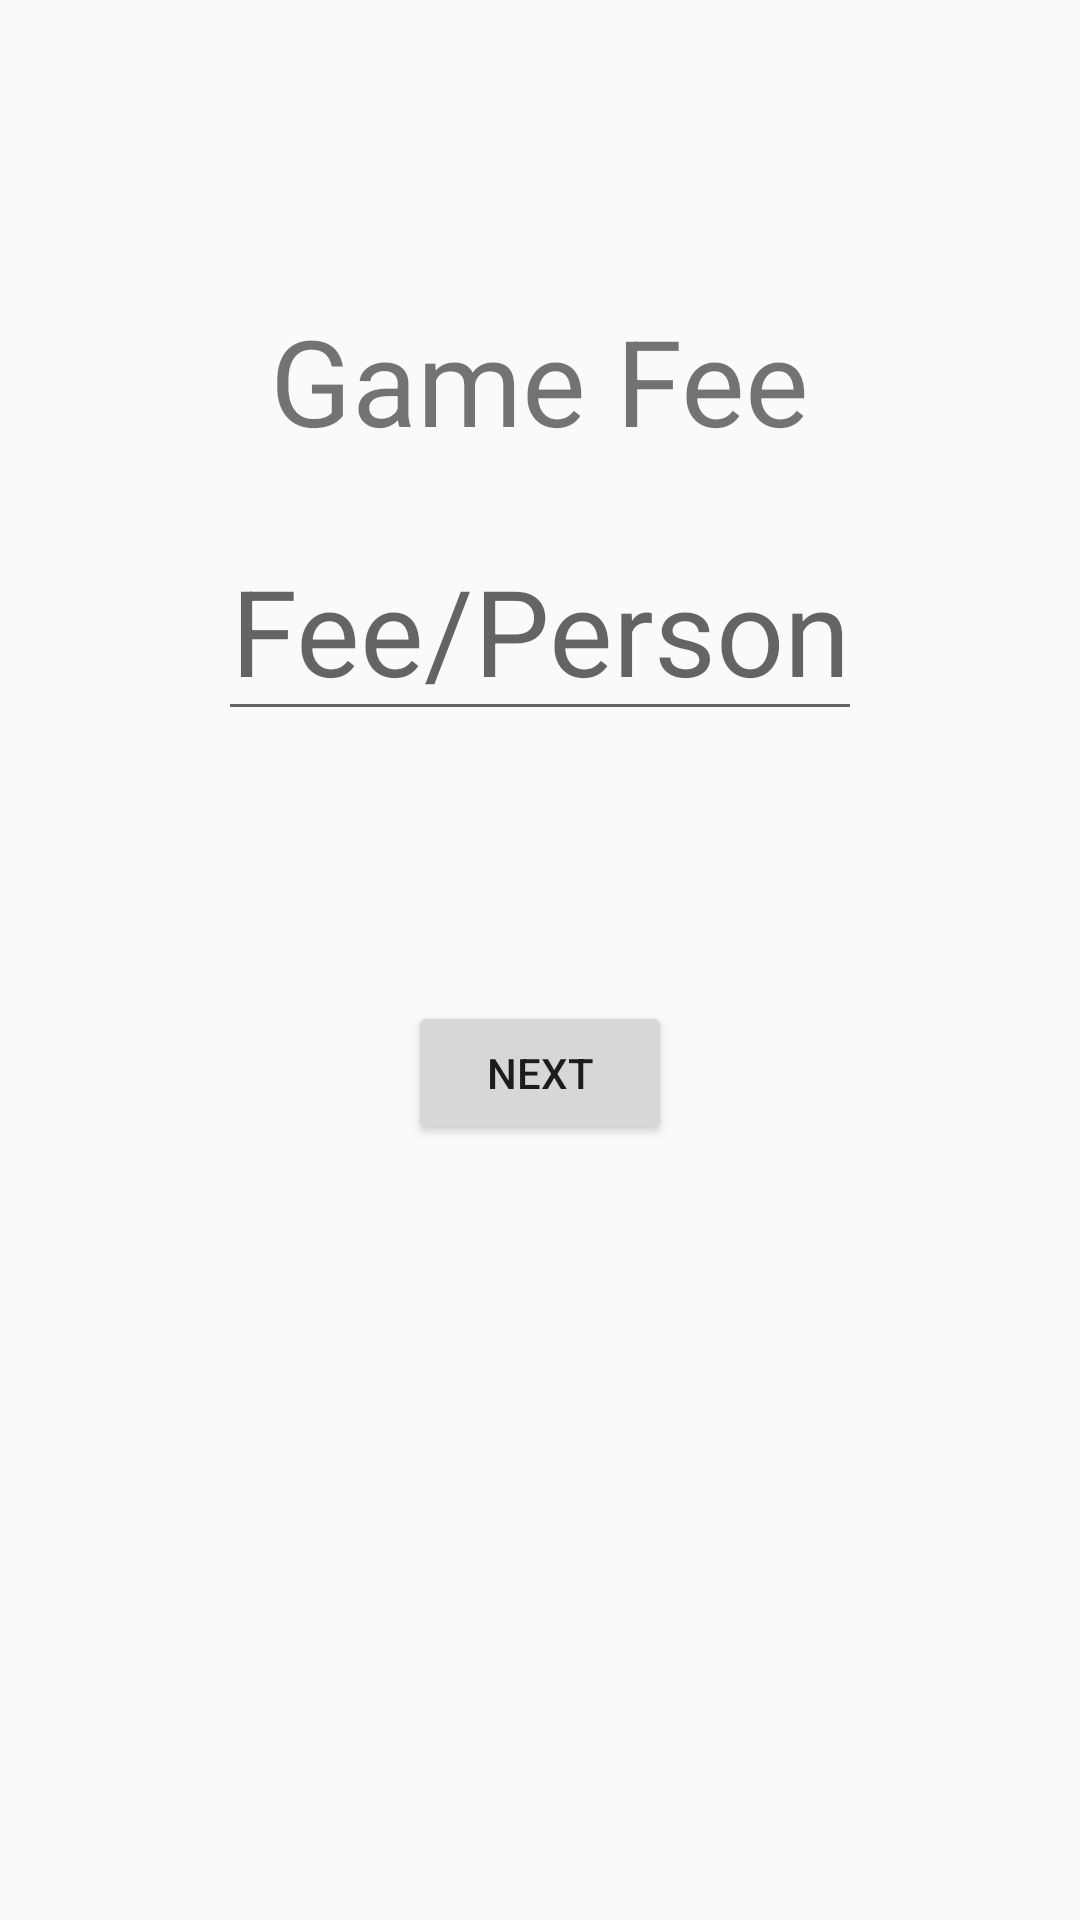

Write the Android layout XML for this screen, with the resource values it uses.
<!-- AndroidManifest.xml: application theme AppTheme -->
<!-- res/layout/layout_set_payment.xml -->
<?xml version="1.0" encoding="utf-8"?>
<LinearLayout xmlns:android="http://schemas.android.com/apk/res/android"
    android:orientation="vertical"
    android:layout_width="match_parent"
    android:layout_height="match_parent">

    <TextView
        android:layout_width="wrap_content"
        android:layout_gravity="center_horizontal"
        android:layout_marginTop="100dp"
        android:textSize="40dp"
        android:text="Game Fee"
        android:layout_height="wrap_content" />

    <EditText
        android:id="@+id/setPayment"
        android:layout_marginTop="20dp"
        android:layout_width="wrap_content"
        android:hint= "Fee/Person"
        android:textAlignment="center"
        android:textSize="40sp"
        android:maxLength="9"
        android:inputType="number"
        android:layout_gravity="center_horizontal"
        android:layout_height="wrap_content" />

    <Button
        android:layout_width="wrap_content"
        android:layout_marginTop="90dp"
        android:onClick="nextActivity"
        android:layout_gravity="center_horizontal"
        android:text="Next"
        android:layout_height="wrap_content" />

</LinearLayout>
<!-- resources referenced by this layout -->
<resources>
  <style name="AppTheme" parent="Theme.AppCompat.Light.DarkActionBar">
          
          <item name="colorPrimary">@color/colorPrimary</item>
          <item name="colorPrimaryDark">@color/colorPrimaryDark</item>
          <item name="colorAccent">@color/colorAccent</item>
      </style>
  <color name="colorPrimary">#1E2538</color>
  <color name="colorPrimaryDark">#0E121B</color>
  <color name="colorAccent">#F5FA55</color>
</resources>
